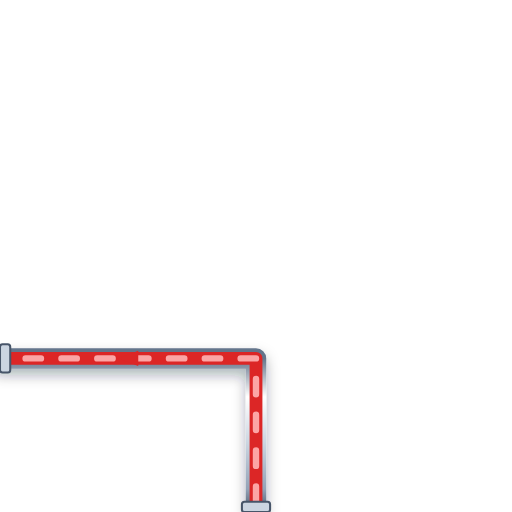
t = 0.00 s
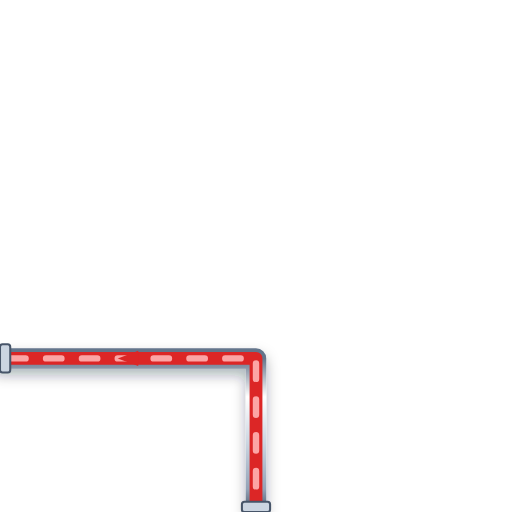
t = 0.20 s
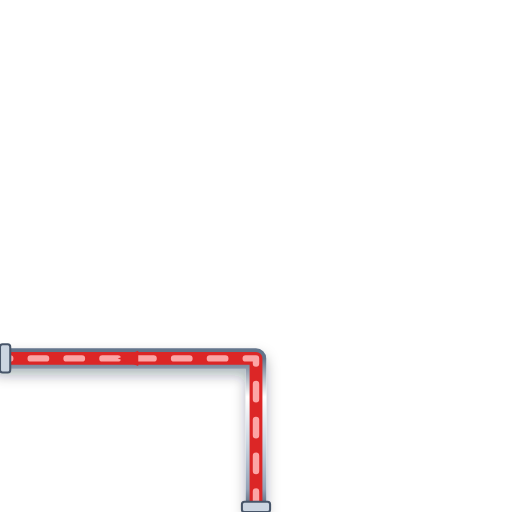
t = 0.40 s
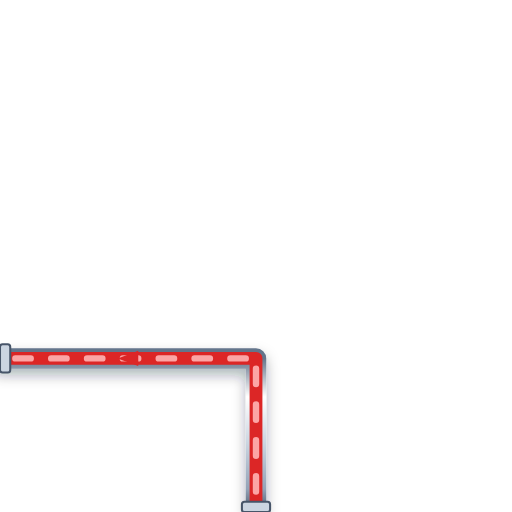
t = 0.60 s

The animated SVG that drew these frames (rendered in a browser with its animation timeline set to each time). Animation: 1 CSS @keyframes rule; one cycle of 0.80 s, repeats indefinitely.

<svg xmlns="http://www.w3.org/2000/svg" viewBox="0 0 200 200" width="200" height="200">
  <defs>
    <style>
      @keyframes p-flow-anim {
        from { stroke-dashoffset: 24; } to { stroke-dashoffset: 0; }
      }
      .anim-p-flow {
        stroke-dasharray: 6 8;
        animation: p-flow-anim 0.8s linear infinite;
      }
    </style>
    <filter id="ssPipeShadow" x="-15%" y="-15%" width="130%" height="130%">
      <feDropShadow dx="0" dy="2.5" stdDeviation="2.5" flood-color="#0f172a" flood-opacity="0.32" />
    </filter>
    <linearGradient id="ssPipeGradH" x1="0%" y1="0%" x2="0%" y2="100%">
      <stop offset="0%" stop-color="#64748b" /><stop offset="25%" stop-color="#ffffff" />
      <stop offset="55%" stop-color="#cbd5e1" /><stop offset="85%" stop-color="#94a3b8" /><stop offset="100%" stop-color="#475569" />
    </linearGradient>
  </defs>

  <!-- Stainless Steel 316 Outer Casing (8px with 3D Drop Shadow) -->
  <path d="M 100 200 L 100 140 L 0 140" stroke="url(#ssPipeGradH)" stroke-width="8" fill="none" stroke-linecap="round" stroke-linejoin="round" filter="url(#ssPipeShadow)"/>

  <!-- Process Fluid Core (5px) -->
  <path d="M 100 200 L 100 140 L 0 140" stroke="#DC2626" stroke-width="5" fill="none" stroke-linecap="round" stroke-linejoin="round"/>

  <!-- Animated Fluid Flow Stream Dashes (2.5px) -->
  <path d="M 100 200 L 100 140 L 0 140" stroke="#FCA5A5" stroke-width="2.5" fill="none" stroke-linejoin="round" stroke-linecap="round" class="anim-p-flow"/>

  <!-- Directional Flow Arrow -->
  <polygon points="54,137 46,140 54,143" fill="#DC2626" />

  <!-- ANSI Flange Connection Collars -->
  <rect x="94.5" y="196" width="11" height="4" rx="1" fill="#cbd5e1" stroke="#475569" stroke-width="0.8"/>
  <rect x="0" y="134.5" width="4" height="11" rx="1" fill="#cbd5e1" stroke="#475569" stroke-width="0.8"/>
</svg>
